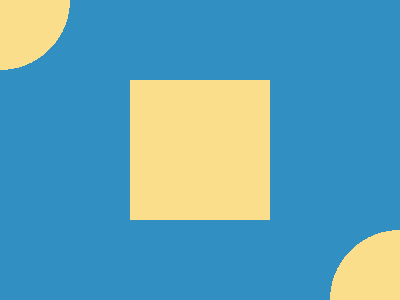

Reproduce this picture with HTML and CSS.

<!-- Version 1 -->
<p><style>*{background:radial-gradient(circle at 0 0,#FADE8B 70px,#328FC1 0 4in,#0000 0);margin:0;*{scale:-1;p{position:fixed;padding:70;margin:80 130;background:#FADE8B
 </style>
